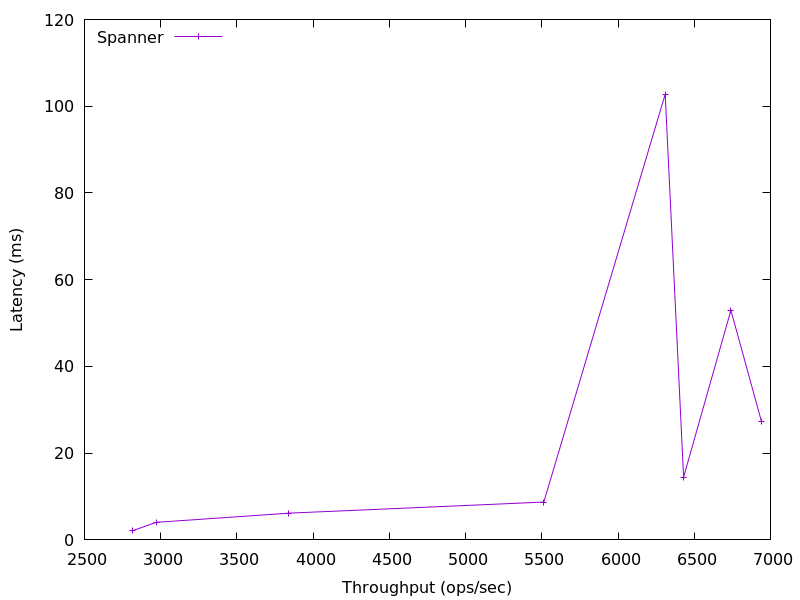

Data behind this chart, as committed beside it:
2817.8363883379557, 2.144602
2970, 4.052
3840, 6.168
5513, 8.733
6310, 102.8
6430, 14.47
6741, 52.95
6942, 27.23
